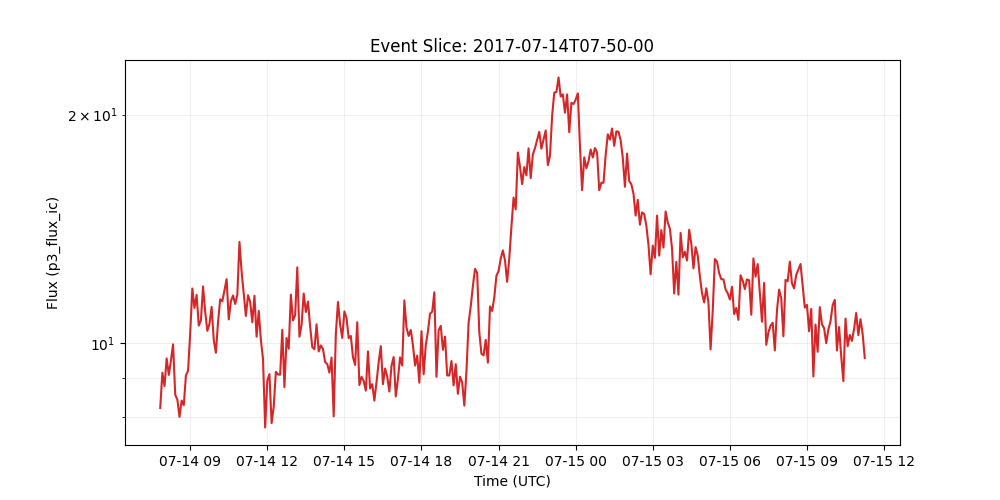

The data file committed next to this chart (first rows):
time_tag, p3_flux_ic
2017-07-14 07:50:00, 8.225
2017-07-14 07:55:00, 9.152
2017-07-14 08:00:00, 8.789
2017-07-14 08:05:00, 9.557
2017-07-14 08:10:00, 9.093
2017-07-14 08:15:00, 9.492
2017-07-14 08:20:00, 9.975
2017-07-14 08:25:00, 8.565
2017-07-14 08:30:00, 8.437
2017-07-14 08:35:00, 8.007
2017-07-14 08:40:00, 8.412
2017-07-14 08:45:00, 8.295
2017-07-14 08:50:00, 9.078
2017-07-14 08:55:00, 9.21
2017-07-14 09:00:00, 10.33
2017-07-14 09:05:00, 11.81
2017-07-14 09:10:00, 11.14
2017-07-14 09:15:00, 11.58
2017-07-14 09:20:00, 10.56
2017-07-14 09:25:00, 10.73
2017-07-14 09:30:00, 11.89
2017-07-14 09:35:00, 11.01
2017-07-14 09:40:00, 10.39
2017-07-14 09:45:00, 10.61
2017-07-14 09:50:00, 11.17
2017-07-14 09:55:00, 10.1
2017-07-14 10:00:00, 9.722
2017-07-14 10:05:00, 10.67
2017-07-14 10:10:00, 11.43
2017-07-14 10:15:00, 11.36
2017-07-14 10:20:00, 11.75
2017-07-14 10:25:00, 12.15
2017-07-14 10:30:00, 10.76
2017-07-14 10:35:00, 11.36
2017-07-14 10:40:00, 11.56
2017-07-14 10:45:00, 11.27
2017-07-14 10:50:00, 11.59
2017-07-14 10:55:00, 13.6
2017-07-14 11:00:00, 12.43
2017-07-14 11:05:00, 11.63
2017-07-14 11:10:00, 10.87
2017-07-14 11:15:00, 11.57
2017-07-14 11:20:00, 11.33
2017-07-14 11:25:00, 10.66
2017-07-14 11:30:00, 11.55
2017-07-14 11:35:00, 10.21
2017-07-14 11:40:00, 11.04
2017-07-14 11:45:00, 10.1
2017-07-14 11:50:00, 9.54
2017-07-14 11:55:00, 7.754
2017-07-14 12:00:00, 8.937
2017-07-14 12:05:00, 9.114
2017-07-14 12:10:00, 7.858
2017-07-14 12:15:00, 8.26
2017-07-14 12:20:00, 9.178
2017-07-14 12:25:00, 9.104
2017-07-14 12:30:00, 9.099
2017-07-14 12:35:00, 10.42
2017-07-14 12:40:00, 8.761
2017-07-14 12:45:00, 10.17
... 270 more rows
